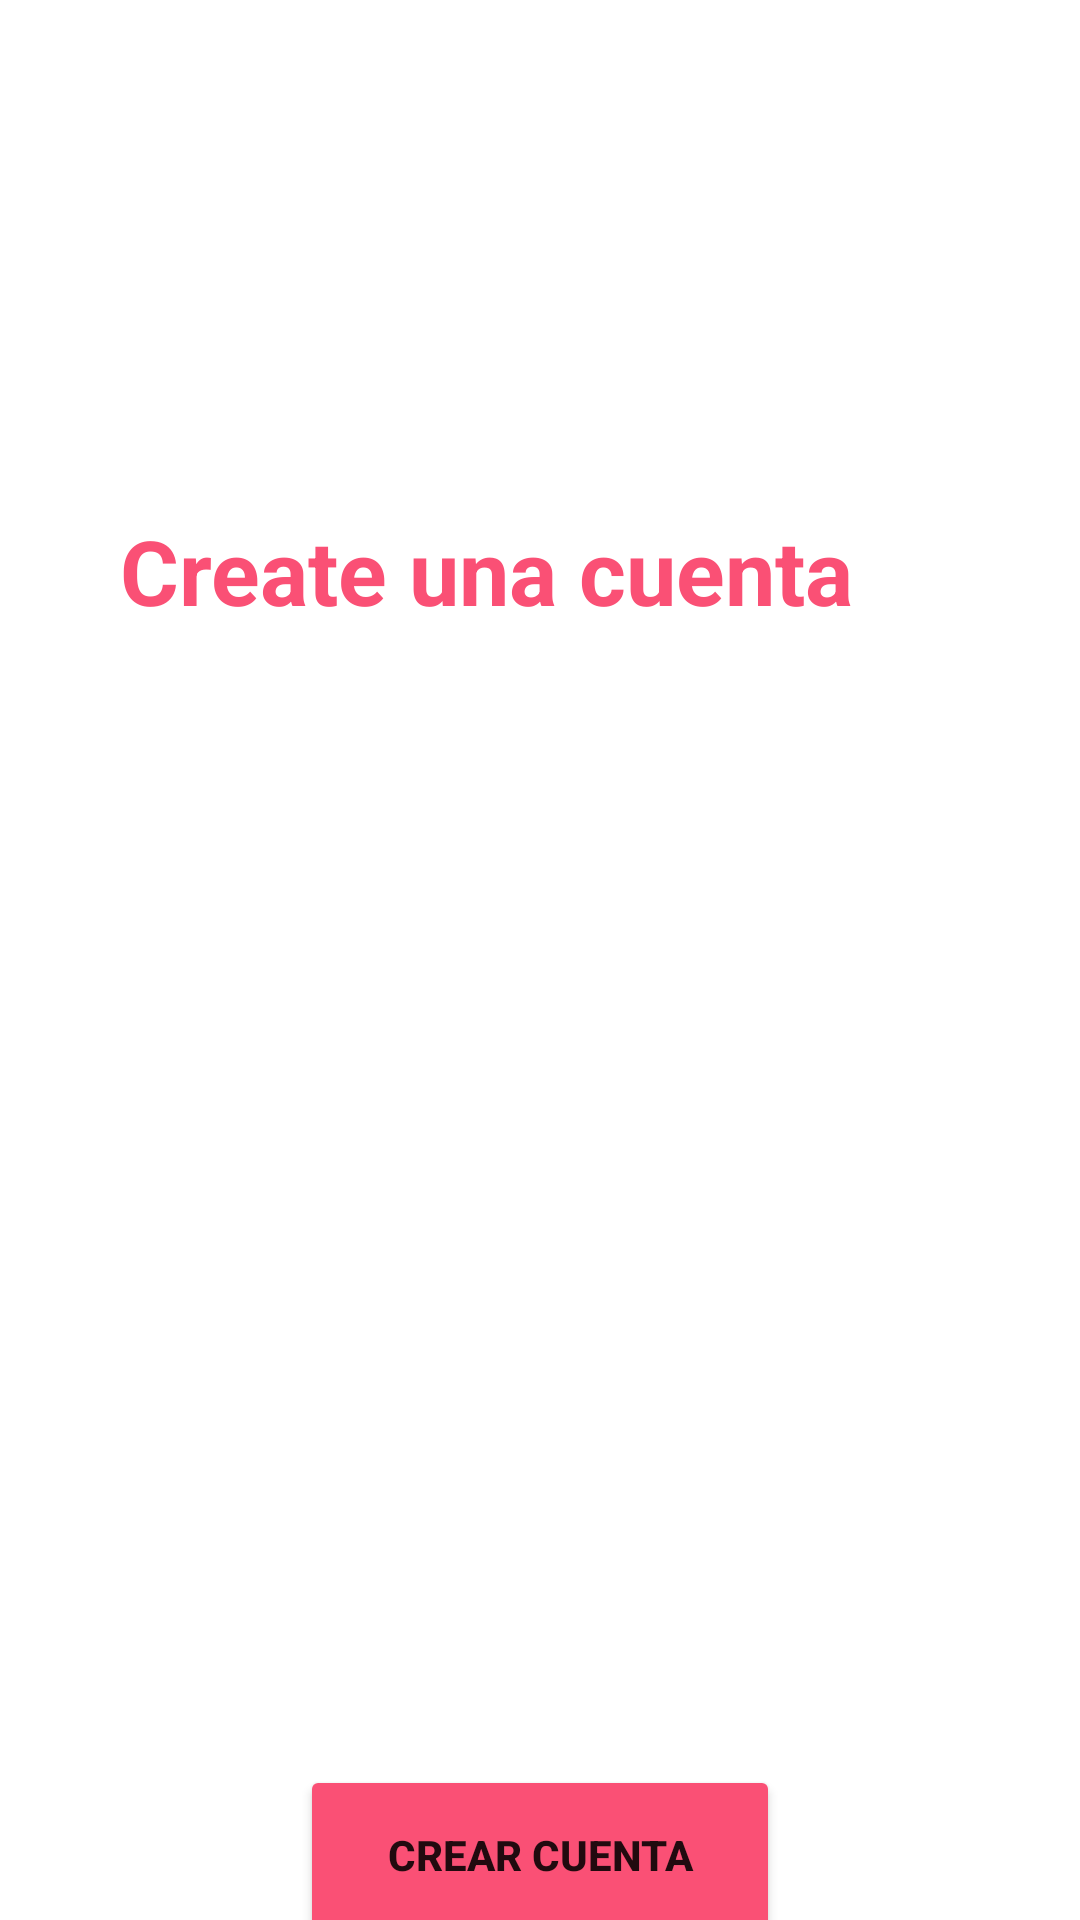

Android layout source for this screen:
<!-- AndroidManifest.xml: application theme Theme.AppBuscaTutor -->
<!-- res/layout/activity_registrar_usuario.xml -->
<?xml version="1.0" encoding="utf-8"?>
<LinearLayout xmlns:android="http://schemas.android.com/apk/res/android"
    xmlns:app="http://schemas.android.com/apk/res-auto"
    xmlns:tools="http://schemas.android.com/tools"
    android:layout_width="match_parent"
    android:layout_height="match_parent"
    android:orientation="vertical"
    android:background="@color/background_principal"
    >
    <ImageView
        android:layout_width="150dp"
        android:layout_height="150dp"
        android:src="@drawable/imagen_usuario"
        android:layout_marginTop="20dp"
        android:layout_gravity="center_horizontal"
        />
    <TextView
        android:layout_width="wrap_content"
        android:layout_height="wrap_content"
        android:text="Create una cuenta"
        android:textSize="30dp"
        android:textStyle="bold"
        android:textColor="@color/Color_principal"
        android:layout_marginLeft="40dp"
        />
    <TextView
        android:layout_width="wrap_content"
        android:layout_height="wrap_content"
        android:text="Por favor, digite sus datos"
        android:textSize="20dp"
        android:textColor="@color/white"
        android:layout_marginLeft="40dp"
        />
    <LinearLayout
        android:layout_width="350dp"
        android:layout_height="match_parent"
        android:layout_gravity="center_horizontal"
        android:orientation="vertical"

        >

        <EditText
            android:id="@+id/id_text_nombres"
            android:layout_width="310dp"
            android:layout_height="45dp"
            android:layout_margin="5dp"
            android:layout_gravity="center_horizontal"
            android:backgroundTint="@color/white"
            android:inputType="text"
            android:hint="Nombres completos"
            android:textColorHint="@color/white"
            android:textColor="@color/white" />

        <EditText
            android:id="@+id/id_text_nombreUsuario"
            android:layout_width="310dp"
            android:layout_height="45dp"
            android:layout_margin="5dp"
            android:layout_gravity="center_horizontal"
            android:backgroundTint="@color/white"
            android:inputType="text"
            android:hint="Nombre de usuario"
            android:textColorHint="@color/white"
            android:textColor="@color/white" />

        <LinearLayout
            android:layout_width="310dp"
            android:layout_height="50dp"
            android:layout_gravity="center_horizontal"
            android:orientation="horizontal"
            android:padding="5dp"
            >
            <TextView
                android:layout_width="40dp"
                android:layout_height="match_parent"
                android:textSize="20dp"
                android:textColor="@color/white"
                android:text="+51"
                android:layout_marginTop="10dp"
               />

            <EditText
                android:id="@+id/id_text_numero"
                android:layout_width="270dp"
                android:layout_height="40dp"
                android:layout_gravity="center_horizontal"
                android:backgroundTint="@color/white"
                android:hint="Celular"
                android:inputType="phone"
                android:textColor="@color/white"
                android:textColorHint="@color/white" />


        </LinearLayout>
        <EditText
            android:id="@+id/id_text_email"
            android:layout_width="310dp"
            android:layout_height="50dp"
            android:layout_marginTop="8dp"
            android:layout_gravity="center_horizontal"
            android:backgroundTint="@color/white"
            android:inputType="textEmailAddress"
            android:hint="Email"
            android:textColorHint="@color/white"
            android:textColor="@color/white" />
        <EditText
            android:id="@+id/id_text_password"
            android:layout_width="310dp"
            android:layout_height="50dp"
            android:layout_marginTop="9dp"
            android:layout_gravity="center_horizontal"
            android:backgroundTint="@color/white"
            android:inputType="textPassword"
            android:hint="Contraseña"
            android:textColorHint="@color/white"
            android:textColor="@color/white" />
        <EditText
            android:id="@+id/id_text_password_verify"
            android:layout_width="310dp"
            android:layout_height="50dp"
            android:layout_marginTop="9dp"
            android:layout_gravity="center_horizontal"
            android:backgroundTint="@color/white"
            android:inputType="textPassword"
            android:hint="Confirmar contraseña"
            android:textColorHint="@color/white"
            android:textColor="@color/white" />

        <Button
            android:id="@+id/id_btn_registrar"
            android:layout_width="160dp"
            android:layout_height="60dp"
            android:layout_gravity="center_horizontal"
            android:layout_marginTop="15dp"
            android:layout_marginBottom="10dp"
            android:text="Crear Cuenta"
            android:textStyle="bold"
            app:backgroundTint="@color/Titulos"
            app:cornerRadius="20sp"
            />

            <TextView
                android:layout_width="wrap_content"
                android:layout_height="wrap_content"
                android:layout_gravity="center_horizontal"
                android:text="Ya tienes una cuenta?"
                android:textColor="@color/white"
                />
            <TextView
                android:layout_width="wrap_content"
                android:layout_height="wrap_content"
                android:layout_gravity="center_horizontal"
                android:text="Ingresar"
                android:textSize="20dp"
                android:textColor="@color/Color_principal"
                />



</LinearLayout>

</LinearLayout>
<!-- resources referenced by this layout -->
<resources>
  <color name="Color_principal">#FA5075</color>
  <color name="Titulos">#FA5075</color>
  <color name="white">#FFFFFFFF</color>
  <style name="Theme.AppBuscaTutor" parent="Theme.MaterialComponents.DayNight.DarkActionBar">
          
          <item name="colorPrimary">@color/purple_500</item>
          <item name="colorPrimaryVariant">@color/purple_700</item>
          <item name="colorOnPrimary">@color/white</item>
          
          <item name="colorSecondary">@color/teal_200</item>
          <item name="colorSecondaryVariant">@color/teal_700</item>
          <item name="colorOnSecondary">@color/black</item>
          
          <item name="android:statusBarColor" tools:targetApi="l">?attr/colorPrimaryVariant</item>
          
      </style>
  <color name="purple_500">#FF6200EE</color>
  <color name="purple_700">#FF3700B3</color>
  <color name="teal_200">#FF03DAC5</color>
  <color name="teal_700">#FF018786</color>
  <color name="black">#FF000000</color>
</resources>
